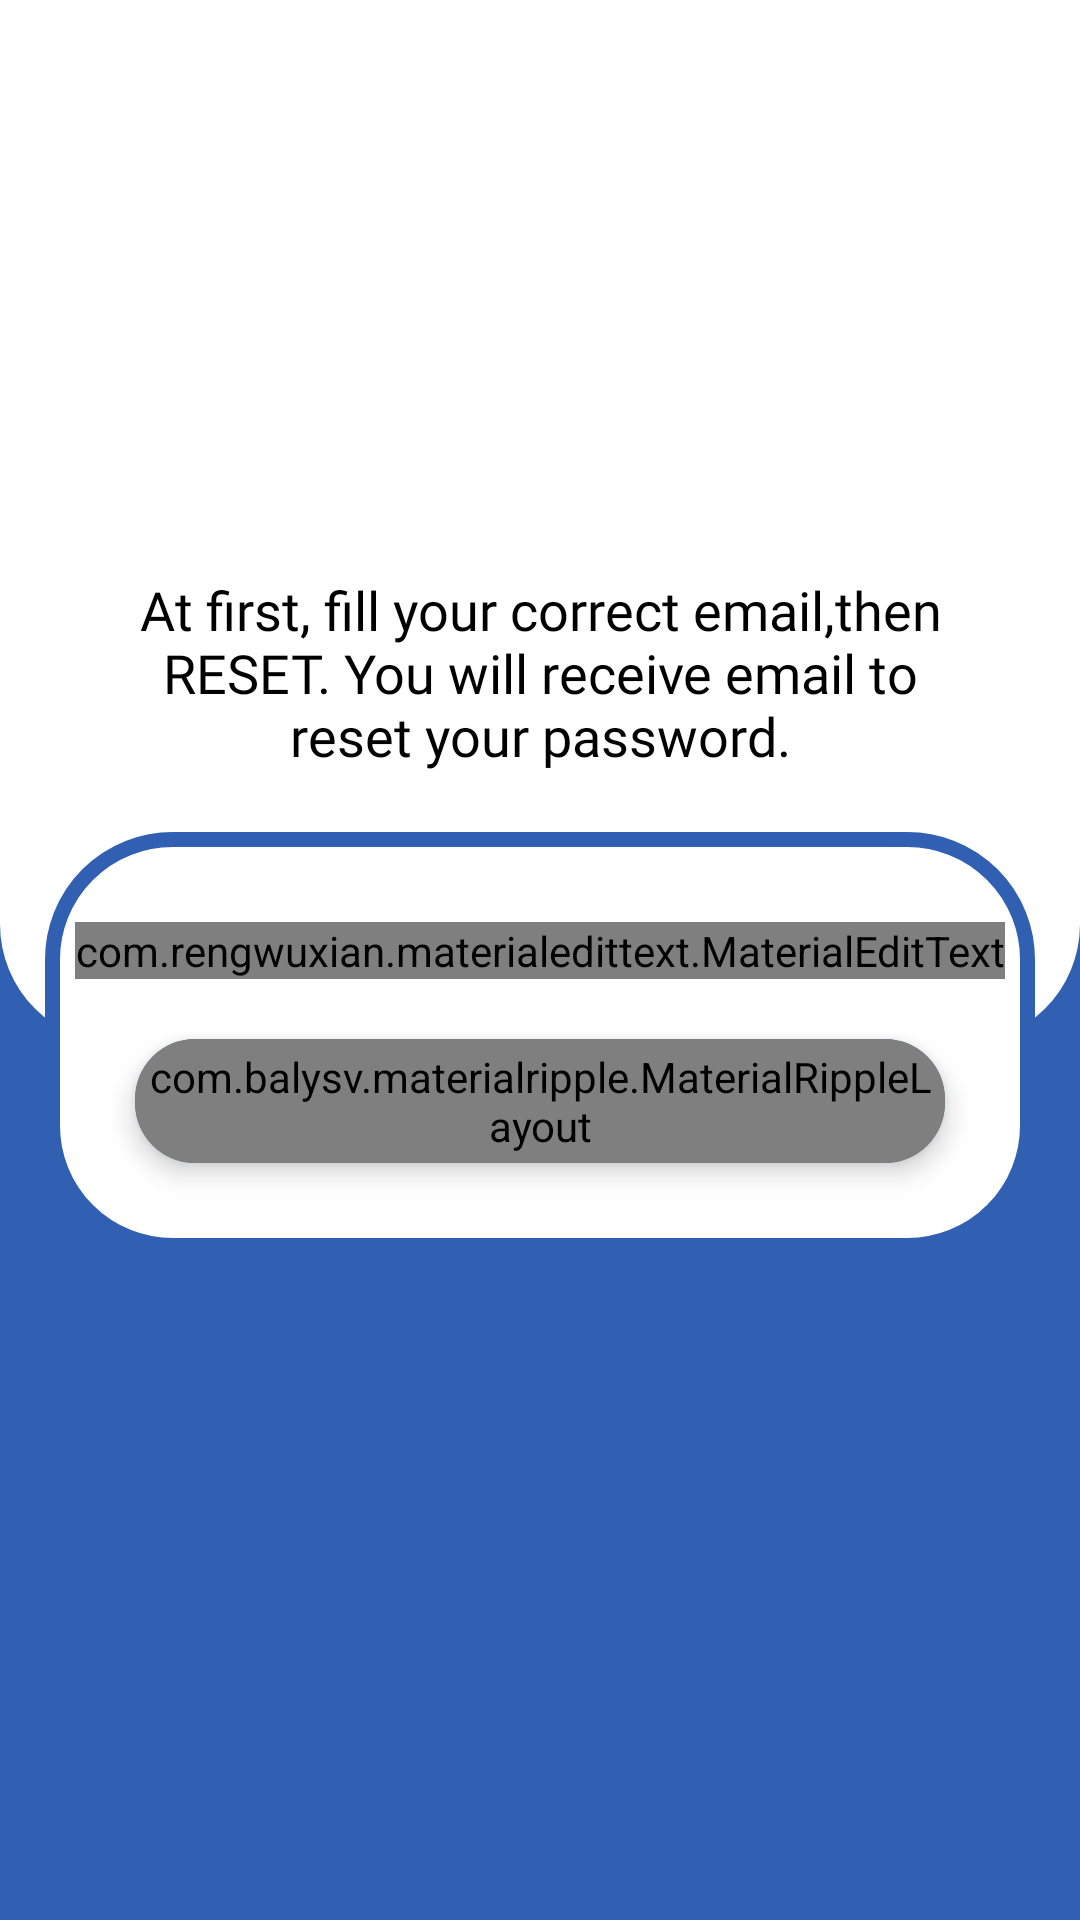

This screen was rendered from an Android layout file. Write that file and the resources it references.
<!-- AndroidManifest.xml: application theme AppTheme -->
<!-- res/layout/activity_reset_password.xml -->
<?xml version="1.0" encoding="utf-8"?>

<RelativeLayout xmlns:android="http://schemas.android.com/apk/res/android"
    xmlns:app="http://schemas.android.com/apk/res-auto"
    xmlns:tools="http://schemas.android.com/tools"
    android:layout_width="match_parent"
    android:layout_height="match_parent"
    android:background="@color/colorPrimaryDark"
    android:orientation="vertical"
    tools:context=".ActivityUi.ResetPassword">
    <include
        android:id="@+id/toolbar"
        layout="@layout/bar_layout"/>
    <LinearLayout
        android:layout_below="@+id/toolbar"
        android:layout_width="match_parent"
        android:layout_height="match_parent"
        android:orientation="vertical">

        <View
            android:layout_width="match_parent"
            android:layout_height="0dp"
            android:layout_weight="1"
            android:background="@drawable/bottom_corner" />

        <View
            android:layout_width="match_parent"
            android:layout_height="0dp"
            android:layout_weight="1"
            android:background="@color/colorPrimaryDark" />
    </LinearLayout>
    <LinearLayout
        android:layout_below="@+id/toolbar"
        android:layout_width="match_parent"
        android:layout_height="wrap_content"
        android:padding="15dp"
        android:orientation="vertical">
        <ImageView
            android:layout_width="100dp"
            android:layout_height="100dp"
            android:layout_gravity="center_horizontal"
            android:src="@drawable/ic_password"/>
        <TextView
            android:layout_margin="20dp"
            android:fontFamily="@font/chivo_black"
            android:layout_width="wrap_content"
            android:layout_height="wrap_content"
            android:gravity="center"
            android:textSize="18dp"
            android:layout_marginTop="10dp"
            android:textColor="#000"
            android:text="At first, fill your correct email,then RESET. You will receive email to reset your password."/>
        <LinearLayout
            android:padding="10dp"
            android:background="@drawable/bgcorner"
            android:layout_width="match_parent"
            android:layout_height="wrap_content"
            android:orientation="vertical">
            <com.rengwuxian.materialedittext.MaterialEditText
                android:layout_width="match_parent"
                android:layout_height="wrap_content"
                android:hapticFeedbackEnabled="true"
                android:defaultFocusHighlightEnabled="true"
                android:fontFamily="@font/chivo_black"
                android:id="@+id/send_email"
                android:hint="Enter your email"
                android:layout_marginTop="20dp"/>
            <androidx.cardview.widget.CardView
                android:layout_margin="20dp"
                android:layout_width="match_parent"
                android:layout_height="wrap_content"
                app:cardElevation="5dp"
                android:padding="3dp"
                android:backgroundTint="@color/colorPrimaryDark"
                app:cardCornerRadius="20dp">
                <com.balysv.materialripple.MaterialRippleLayout
                    android:padding="3dp"
                    android:layout_width="match_parent"
                    android:layout_height="wrap_content"
                    style="@style/RippleStyleGrey">
                    <Button
                        android:hapticFeedbackEnabled="true"
                        android:defaultFocusHighlightEnabled="true"
                        android:fontFamily="@font/chivo_black"
                        android:backgroundTint="#fff"
                        android:layout_width="match_parent"
                        android:layout_height="wrap_content"
                        android:text="Reset"
                        android:textSize="18sp"
                        android:textStyle="bold"
                        android:textAllCaps="false"
                        android:id="@+id/btn_reset"
                        android:textColor="#000"
                        android:background="@drawable/bgcorner"/>
                </com.balysv.materialripple.MaterialRippleLayout>
            </androidx.cardview.widget.CardView>
        </LinearLayout>



    </LinearLayout>


</RelativeLayout>
<!-- res/layout/bar_layout.xml (included above) -->
<?xml version="1.0" encoding="utf-8"?>

<androidx.appcompat.widget.Toolbar xmlns:android="http://schemas.android.com/apk/res/android"
    android:layout_width="match_parent"
    android:layout_height="wrap_content"
    xmlns:app="http://schemas.android.com/apk/res-auto"
    android:id="@+id/toolbar"
    android:background="#FFF"
    android:theme="@style/ThemeOverlay.AppCompat.Light"
    app:popupTheme="@style/MenuStyle">

</androidx.appcompat.widget.Toolbar>
<!-- resources referenced by this layout -->
<resources>
  <color name="colorPrimaryDark">#3160B3</color>
  <!-- drawable bgcorner (drawable) -->
  <?xml version="1.0" encoding="utf-8"?>
  
  <shape xmlns:android="http://schemas.android.com/apk/res/android"
      android:shape="rectangle">
      <corners
          android:radius="40dp"
  
          />
      <stroke
          android:width="5dp"
          android:color="@color/colorPrimaryDark" >
      </stroke>
      <solid android:color="#FFFF"/>
  </shape>
  <!-- drawable bottom_corner (drawable) -->
  <?xml version="1.0" encoding="utf-8"?>
  
  <shape xmlns:android="http://schemas.android.com/apk/res/android"
      android:shape="rectangle">
      <corners
          android:bottomLeftRadius="40dp"
          android:bottomRightRadius="40dp"
  
          />
      <solid android:color="#fff"/>
  </shape>
  <style name="MenuStyle" parent="Theme.AppCompat.Light">
          <item name="android:background">@android:color/white</item>
      </style>
  <style name="RippleStyleGrey">
          <item name="mrl_rippleOverlay">true</item>
          <item name="rippleColor">#9FA7CEFA</item>
          <item name="mrl_rippleAlpha">0.2</item>
      </style>
  <style name="AppTheme" parent="Theme.AppCompat.Light.NoActionBar">
          
          <item name="colorPrimary">@color/colorPrimary</item>
          <item name="colorPrimaryDark">@color/colorPrimaryDark</item>
          <item name="colorAccent">@color/colorAccent</item>
      </style>
  <color name="colorPrimary">#2d5396</color>
  <color name="colorAccent">#2d5396</color>
</resources>
